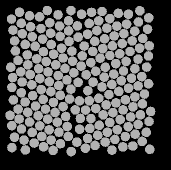

Source data for this figure (header and first rows):
58.083, 134.73, 0
47.81, 83.88, 0
49.61, 141, 0
59.75, 144.9, 0
69.1, 148.8, 0
78.97, 151.2, 0
88.24, 155.4, 0
96.86, 161.1, 0
97.34, 44.9, 0
88.56, 39.71, 0
79.58, 45.03, 0
70.66, 52.19, 0
62.61, 58.12, 0
55.08, 65.24, 0
47.26, 73.94, 0
38.03, 79.45, 0
40.73, 90.86, 0
42.23, 101, 0
41.34, 111.7, 0
45.04, 121, 0
47.75, 131.2, 0
41.49, 148, 0
52.16, 151.4, 0
61.65, 155.4, 0
71.06, 159, 0
80.42, 162.6, 0
91.25, 170.6, 0
90.97, 29.58, 0
78.03, 33.78, 0
69.72, 41.75, 0
60.95, 47.53, 0
52.2, 55.69, 0
45.25, 63.42, 0
35.42, 69.9, 0
30.76, 86.2, 0
32.58, 96.54, 0
31.88, 106.5, 0
33.36, 119, 0
38.11, 128.2, 0
39.2, 138, 0
34.47, 156.3, 0
44.03, 159.1, 0
54.21, 162, 0
63.58, 165.7, 0
73.12, 169.4, 0
67.39, 29.57, 0
59.59, 35.83, 0
50.64, 45.81, 0
42.3, 52.72, 0
34.67, 59.93, 0
30.01, 134.3, 0
31.83, 144.7, 0
31.94, 166.7, 0
45.34, 168.9, 0
49.56, 34.8, 0
41.27, 42.23, 0
32.97, 49.12, 0
39.55, 31.34, 0
31.51, 38.09, 0
140.2, 138.6, 0
151.4, 97.26, 0
... 147 more rows
